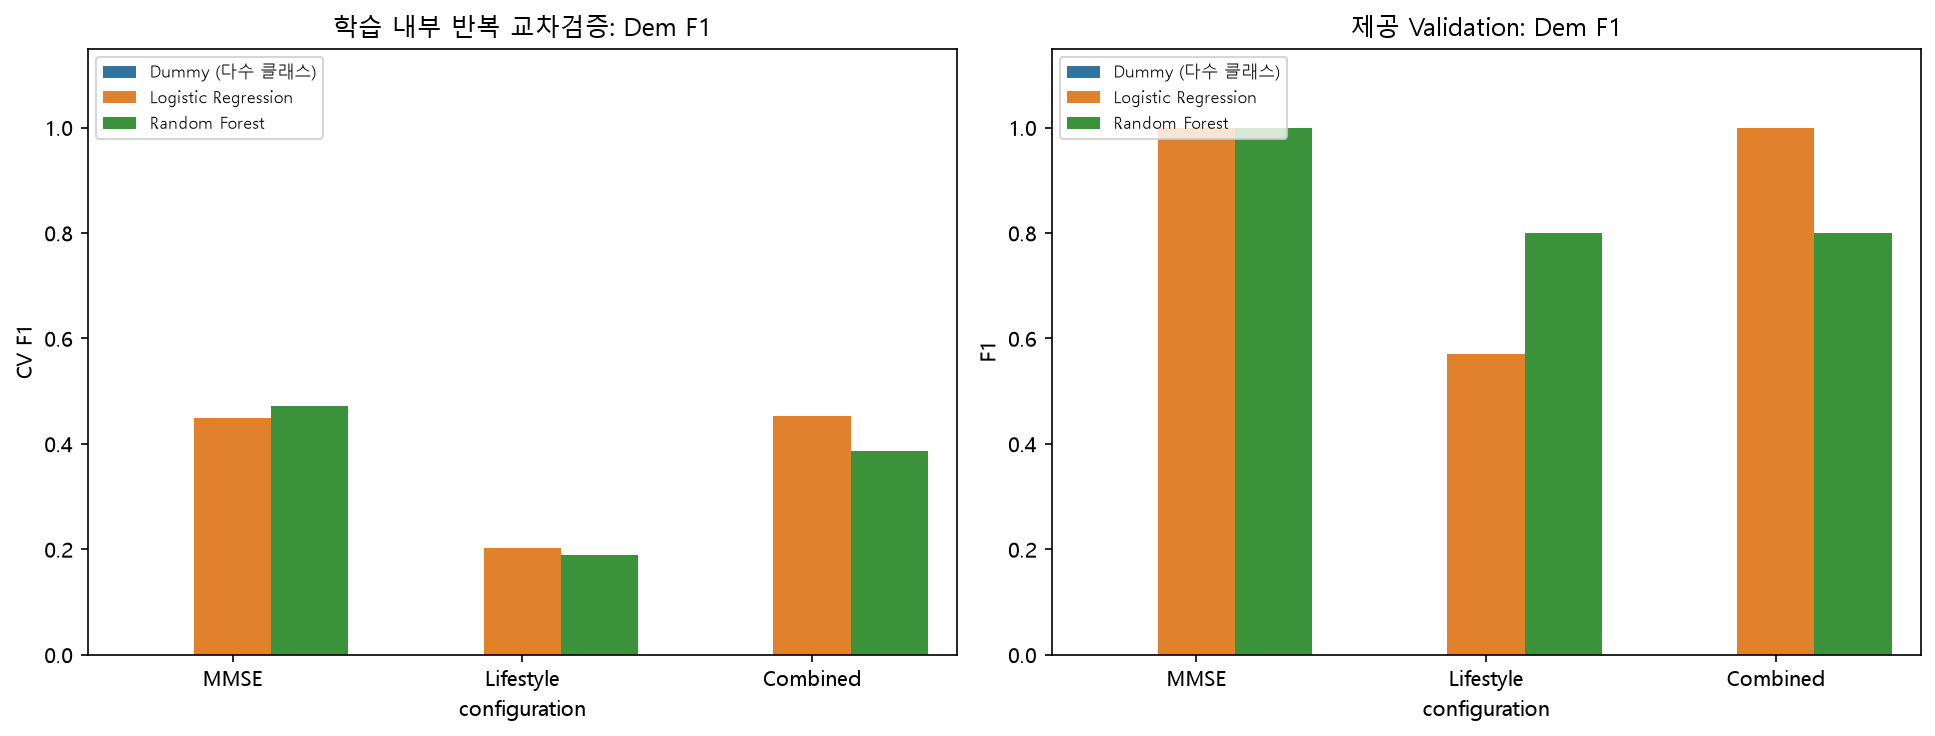

Values plotted in this chart, from the file beside it:
configuration, model, accuracy, precision, recall, F1, balanced accuracy, ROC-AUC
MMSE, Dummy (다수 클래스), 0.9091, 0.0, 0.0, 0.0, 0.5, 0.5
MMSE, Logistic Regression, 1.0, 1.0, 1.0, 1.0, 1.0, 1.0
MMSE, Random Forest, 1.0, 1.0, 1.0, 1.0, 1.0, 1.0
Lifestyle, Dummy (다수 클래스), 0.9091, 0.0, 0.0, 0.0, 0.5, 0.5
Lifestyle, Logistic Regression, 0.9091, 0.5, 0.6667, 0.5714, 0.8, 0.8
Lifestyle, Random Forest, 0.9697, 1.0, 0.6667, 0.8, 0.8333, 0.9889
Combined, Dummy (다수 클래스), 0.9091, 0.0, 0.0, 0.0, 0.5, 0.5
Combined, Logistic Regression, 1.0, 1.0, 1.0, 1.0, 1.0, 1.0
Combined, Random Forest, 0.9697, 1.0, 0.6667, 0.8, 0.8333, 1.0
